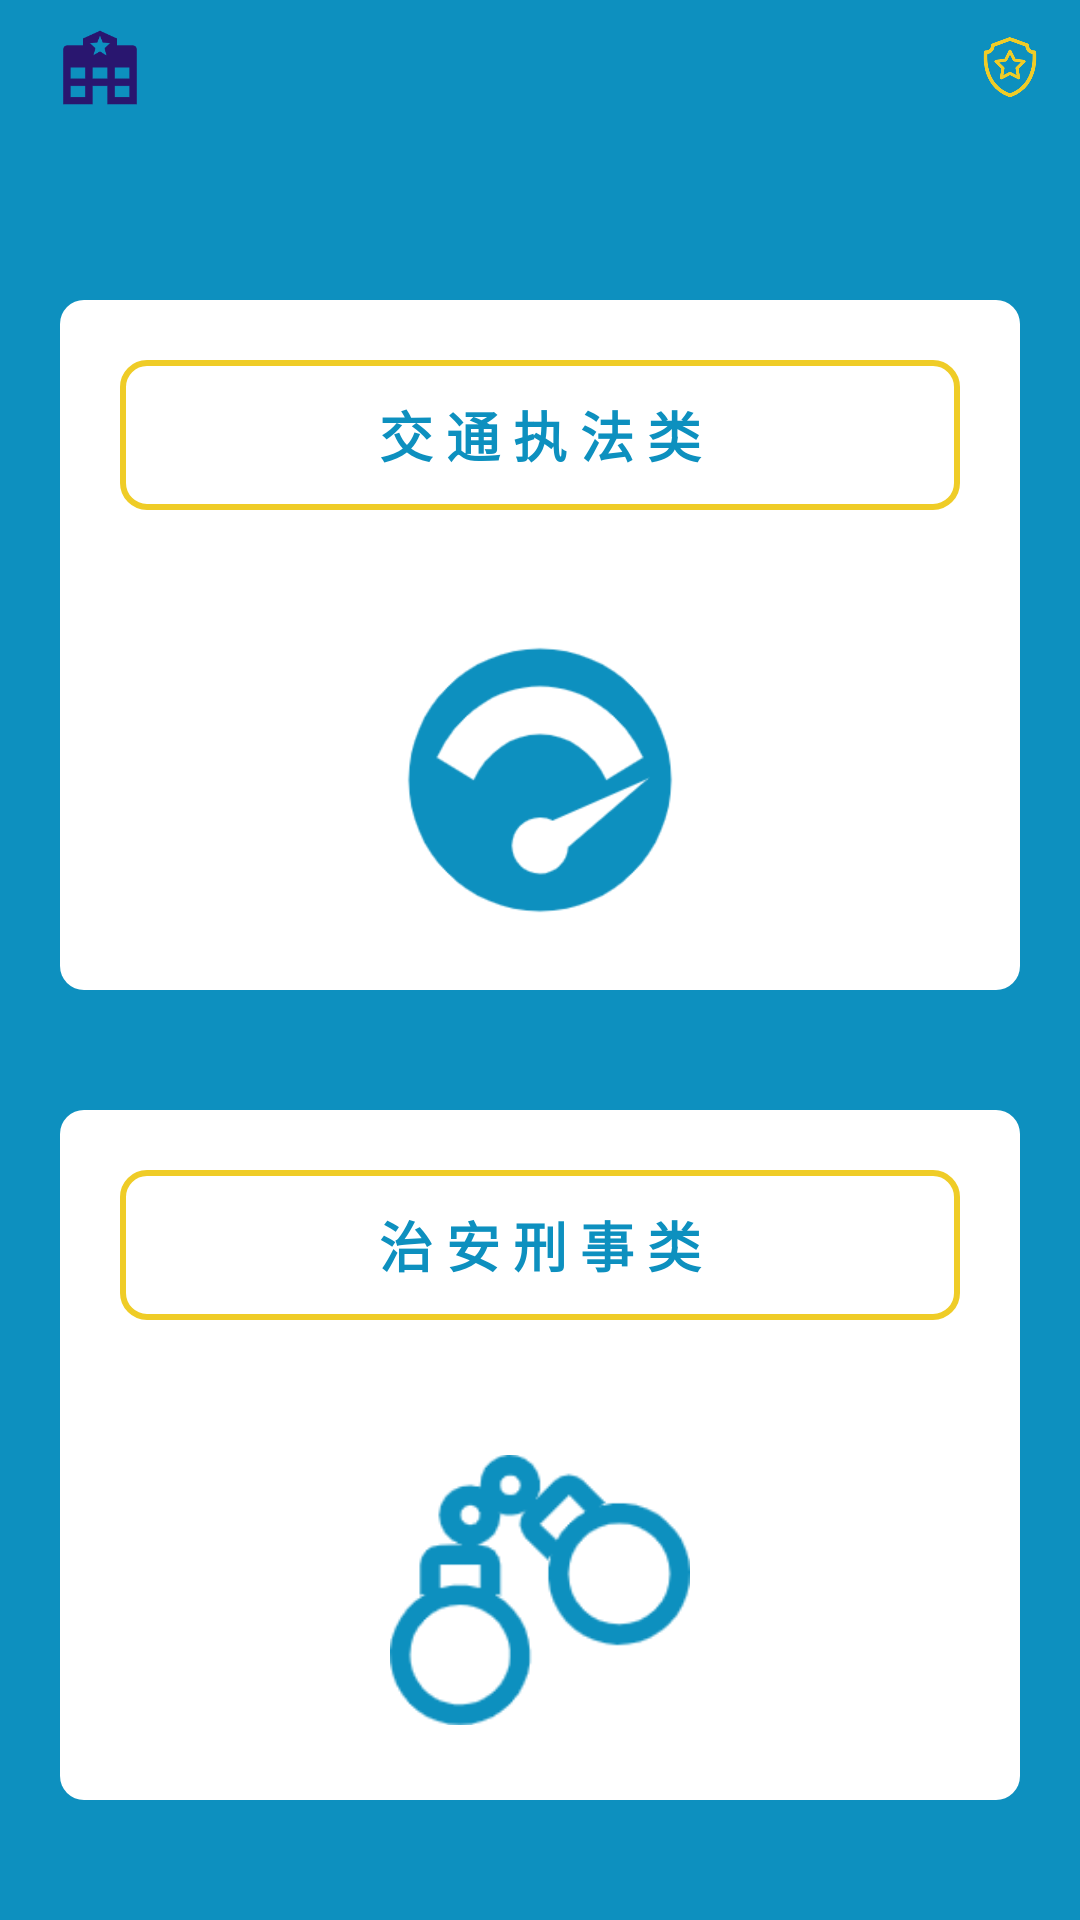

This screen was rendered from an Android layout file. Write that file and the resources it references.
<!-- AndroidManifest.xml: application theme AppTheme -->
<!-- res/layout/fragment_home.xml -->
<?xml version="1.0" encoding="utf-8"?>
<LinearLayout xmlns:android="http://schemas.android.com/apk/res/android"
    xmlns:app="http://schemas.android.com/apk/res-auto"
    xmlns:tools="http://schemas.android.com/tools"
    android:layout_width="match_parent"
    android:layout_height="match_parent"
    android:background="@color/theme2"
    android:orientation="vertical"
    tools:context=".Core.fragment.HomeFragment">


    <LinearLayout
        android:layout_width="match_parent"
        android:layout_height="60dp"
        android:layout_gravity="center"
        android:orientation="vertical">

        <LinearLayout
            android:layout_width="match_parent"
            android:layout_height="wrap_content"
            android:layout_gravity="center"
            android:layout_marginLeft="10dp"
            android:layout_marginRight="10dp"
            android:gravity="center_vertical"
            android:orientation="horizontal">

            <ImageView
                android:layout_width="0dp"
                android:layout_height="25dp"
                android:layout_margin="10dp"
                android:layout_weight="1"
                android:tint="@color/theme"
                app:srcCompat="@drawable/gongan6">

            </ImageView>

            <TextView
                android:layout_width="0dp"
                android:layout_height="wrap_content"
                android:layout_weight="10"
                android:text=""
                android:textColor="@color/theme"
                android:textSize="20dp"
                android:textStyle="bold">

            </TextView>


            <ImageView
                android:layout_width="0dp"
                android:layout_height="20dp"
                android:layout_gravity="center_vertical"
                android:layout_weight="1"
                android:tint="@color/yellow"
                app:srcCompat="@drawable/gongan5">

            </ImageView>


        </LinearLayout>


    </LinearLayout>

    <LinearLayout
        android:layout_width="match_parent"
        android:layout_height="match_parent"
        android:layout_gravity="center"
        android:gravity="center"
        android:orientation="vertical">

        <LinearLayout
            android:id="@+id/home_kind1"
            android:layout_width="match_parent"
            android:layout_height="wrap_content"
            android:orientation="vertical"
            android:layout_margin="20dp"
            android:background="@drawable/white_clicked_bg">

            <TextView
                android:id="@+id/home_kind1_tx"
                android:layout_width="match_parent"
                android:layout_height="50dp"
                android:gravity="center"
                android:textSize="18dp"
                android:layout_margin="20dp"
                android:background="@drawable/stage_bg"
                android:textColor="@color/theme2"
                android:textStyle="bold"
                android:text="交 通 执 法 类">

            </TextView>

            <ImageView
                android:layout_width="100dp"
                android:layout_height="100dp"
                app:srcCompat="@drawable/chaosu"
                android:tint="@color/theme2"
                android:layout_margin="20dp"
                android:layout_gravity="center">


            </ImageView>

        </LinearLayout>

        <LinearLayout
            android:id="@+id/home_kind2"
            android:layout_width="match_parent"
            android:layout_height="wrap_content"
            android:layout_margin="20dp"
            android:background="@drawable/white_clicked_bg"
            android:orientation="vertical">

            <TextView
                android:id="@+id/home_kind2_tx"
                android:layout_width="match_parent"
                android:layout_height="50dp"
                android:layout_margin="20dp"
                android:background="@drawable/stage_bg"
                android:gravity="center"
                android:text="治 安 刑 事 类"
                android:textColor="@color/theme2"
                android:textSize="18dp"
                android:textStyle="bold">

            </TextView>

            <ImageView
                android:layout_width="100dp"
                android:layout_height="100dp"
                android:layout_gravity="center"
                android:layout_margin="20dp"
                android:tint="@color/theme2"
                app:srcCompat="@drawable/jubu">

            </ImageView>

        </LinearLayout>

    </LinearLayout>



</LinearLayout>
<!-- resources referenced by this layout -->
<resources>
  <color name="theme">#29166F</color>
  <color name="theme2">#0D90BF</color>
  <color name="yellow">#EFCC27</color>
  <!-- drawable chaosu: png bitmap (drawable-v24, 6119 bytes) -->
  <!-- drawable gongan5: png bitmap (drawable-v24, 12085 bytes) -->
  <!-- drawable gongan6: png bitmap (drawable-v24, 1990 bytes) -->
  <!-- drawable jubu: png bitmap (drawable-v24, 4794 bytes) -->
  <!-- drawable stage_bg (drawable) -->
  <?xml version="1.0" encoding="utf-8"?>
  <shape xmlns:android="http://schemas.android.com/apk/res/android">
  
      <stroke
          android:width="2dp"
          android:color="@color/yellow" />
      <corners android:radius="8dp" />
  </shape>
  <!-- drawable white_clicked_bg (drawable) -->
  <?xml version="1.0" encoding="utf-8"?>
  <selector xmlns:android="http://schemas.android.com/apk/res/android">
      <item android:state_pressed="true">
          <shape xmlns:android="http://schemas.android.com/apk/res/android" android:shape="rectangle">
              
              <solid android:color="#EEE9E9" />
              <corners android:radius="8dip" />
          </shape>
      </item>
  
      <item android:state_pressed="false">
          <shape xmlns:android="http://schemas.android.com/apk/res/android" android:shape="rectangle">
              
              <solid android:color="@color/white" />
              <corners android:radius="8dip" />
          </shape>
      </item>
  
  </selector>
  <style name="AppTheme" parent="Theme.AppCompat.Light.NoActionBar">
          
          <item name="colorPrimary">@color/colorPrimary</item>
          <item name="colorPrimaryDark">@color/colorPrimaryDark</item>
          <item name="colorAccent">@color/colorAccent</item>
          
          
          <item name="android:windowFullscreen">true</item>
          
          <item name="android:windowNoTitle">true</item>
  
      </style>
  <color name="white">#ffffff</color>
  <color name="colorPrimary">#0D90BF</color>
  <color name="colorPrimaryDark">#0D90BF</color>
  <color name="colorAccent">#0D90BF</color>
</resources>
